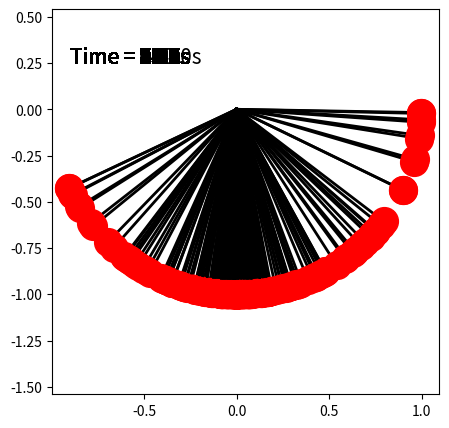

This chart was generated by the following Python code:
import numpy as np
from scipy.integrate import odeint
import matplotlib.pyplot as plt
import math
import matplotlib.animation as animation


def mode1(theta, t, b, g, l, m):
    theta1 = theta[0]
    theta2 = theta[1]
    dtheta1_dt = theta2
    dtheta2_dt = -(b/m)*theta2 - (g/l)*math.sin(theta1)
    dtheta_dt = [dtheta1_dt, dtheta2_dt]
    return dtheta_dt


# Initializing important parameters
# damping coefficient
b = 0.05
g = 9.81
l = 1
m = 0.1
theta_0 = [0, 5]
t = np.linspace(0, 100, 1500)
# solving ODE by function call
theta = odeint(mode1, theta_0, t, args=(b, g, l, m))

# plotting results for transient behavior
# plt.figure()
# plt.plot(t, theta[:, 0], 'b-', label=r'$frac{dtheta_1}{dt}=theta2$')
# plt.plot(t, theta[:, 1], 'r--',
#          label=r'$frac{dtheta_2}{dt}=frac{b}{m}theta_2-frac{g}{l}sintheta_1$')
# plt.ylabel('Plot')
# plt.xlabel('time')
# plt.legend(loc='best')
# plt.show()
# animation

fig = plt.figure(figsize=(5, 5), facecolor='w')
ax = fig.add_subplot(1, 1, 1)
plt.rcParams['font.size'] = 15
lns = []

for i in range(len(theta)):
    # plotting the string/chord
    ln, = ax.plot([0, np.sin(theta[i, 0])], [
                  0, -np.cos(theta[i, 0])], color='k', lw=2)
 # plotting the bob
    bob, = ax.plot(
        np.sin(theta[i, 0]), -np.cos(theta[i, 0]), 'o', markersize=20, color='r')

    tm = ax.text(-0.9, 0.25, 'Time = %.1fs' % t[i])
    lns.append([ln, bob, tm])

ax.set_aspect('equal', 'datalim')
# saving the animation
ani = animation.ArtistAnimation(fig, lns, interval=50)
plt.show()
